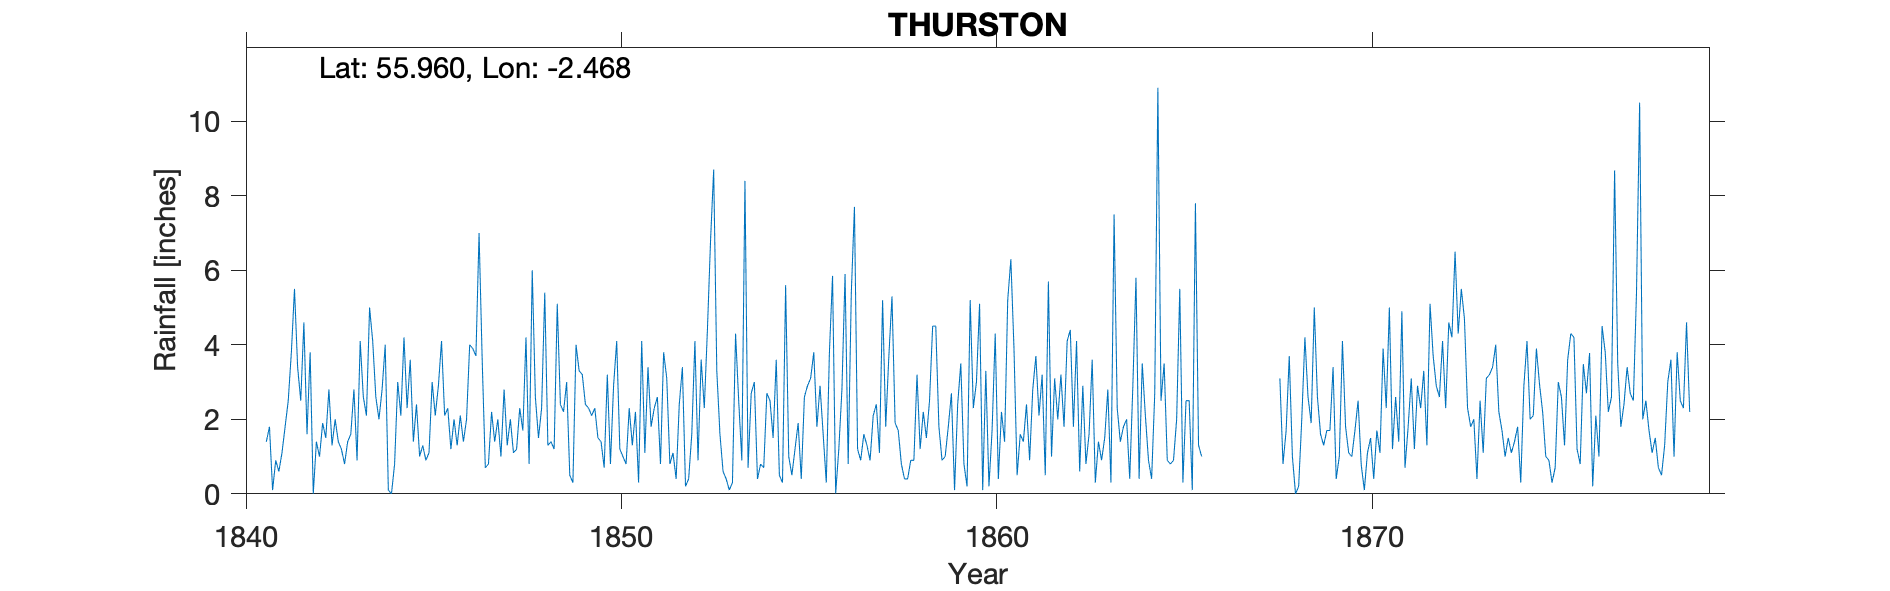

Data behind this chart, as committed beside it:
THURSTON NR DUNBAR, , , , , , , , , , , , , , , , , , , , , , , 
Grid ref, NT708742, Long, -2.468, Lat, 55.96, Elevation, 320, ft, , , , , , , , , , , , , , , 
Station no, RR322, , , , , , , , , , , , , , , , , , , , , , 
, 1840, 1841, 1842, 1843, 1844, 1845, 1846, 1847, 1848, 1849, 1850, 1851, 1852, 1853, 1854, 1855, 1856, 1857, 1858, 1859, 1860, 1861, 1862
January, , 1.4, 4.6, 1.2, 2, 2.4, 2, 2.2, 0.8, 3, 0.7, 4.1, 2.4, 3.3, 3, 0.5, 3.8, 1.3, 0.4, 0.9, 5.1, 0.5, 3.1
February, , 1.8, 1.6, 0.8, 2.8, 1, 1.3, 1.4, 6, 0.5, 3.2, 1.1, 3.4, 1.6, 0.4, 1.2, 5.85, 0.9, 0.4, 1, 0.1, 1.6, 2
March, , 0.1, 3.8, 1.4, 4, 1.3, 2.1, 2, 2.6, 0.3, 0.8, 3.4, 0.2, 0.6, 0.8, 1.9, 0.01, 2.1, 0.9, 1.8, 3.3, 1.4, 3.2
April, , 0.9, 0, 1.6, 0.1, 0.9, 1.4, 1, 1.5, 4, 2.9, 1.8, 0.4, 0.4, 0.7, 0.4, 1.2, 2.4, 0.9, 2.7, 0.2, 2.4, 1.8
May, , 0.6, 1.4, 2.8, 0, 1.1, 2, 2.8, 2.3, 3.3, 4.1, 2.3, 1.6, 0.1, 2.7, 2.6, 2.8, 1.1, 3.2, 0.1, 1.7, 0.9, 4.1
June, , 1.1, 1, 0.9, 0.8, 3, 4, 1.3, 5.4, 3.2, 1.2, 2.6, 4.1, 0.3, 2.5, 2.9, 5.9, 5.2, 1.2, 2.4, 4.3, 2.8, 4.4
July, , 1.8, 1.9, 4.1, 3, 2.1, 3.9, 2, 1.3, 2.4, 1, 0.8, 0.9, 4.3, 1.5, 3.1, 0.8, 1.8, 2.2, 3.5, 0.4, 3.7, 1.8
August, , 2.5, 1.5, 2.6, 2.1, 2.9, 3.7, 1.1, 1.4, 2.3, 0.8, 3.8, 3.6, 2.5, 3.6, 3.8, 5.4, 3.7, 1.5, 0.8, 2.2, 2.1, 4.1
September, , 3.8, 2.8, 2.1, 4.2, 4.1, 7, 1.2, 1.2, 2.1, 2.3, 3.1, 2.3, 0.9, 0.5, 1.8, 7.7, 5.3, 2.5, 0.2, 1.4, 3.2, 0.6
October, , 5.5, 1.3, 5, 2.3, 2.1, 3.6, 2.3, 5.1, 2.3, 1.3, 0.8, 4.4, 8.4, 0.3, 2.9, 1.2, 1.9, 4.5, 5.2, 5.2, 0.5, 2.9
November, , 3.4, 2, 4.1, 3.6, 2.3, 0.7, 1.7, 2.4, 1.5, 2.2, 1.1, 6.8, 0.7, 5.6, 1.6, 0.9, 1.7, 4.5, 2.3, 6.3, 5.7, 0.8
December, , 2.5, 1.4, 2.6, 1.4, 1.2, 0.8, 4.2, 2.2, 1.4, 0.3, 0.4, 8.7, 2.7, 1, 0.3, 1.6, 0.8, 1.8, 3, 3.9, 1, 1.6
Total, 27.6, 25.4, 23.3, 29.2, 26.3, 24.4, 32.5, 23.2, 32.2, 26.3, 20.8, 25.3, 38.8, 25.8, 22.6, 23, 37.16, 28.2, 24, 23.9, 34.1, 25.8, 30.4
NOTES, , , , , , , , , , , , , , , , , , , , , , , 
NGR is Thurston Manor where the observer…, , , , , , , , , , , , , , , , , , , , , , , 
